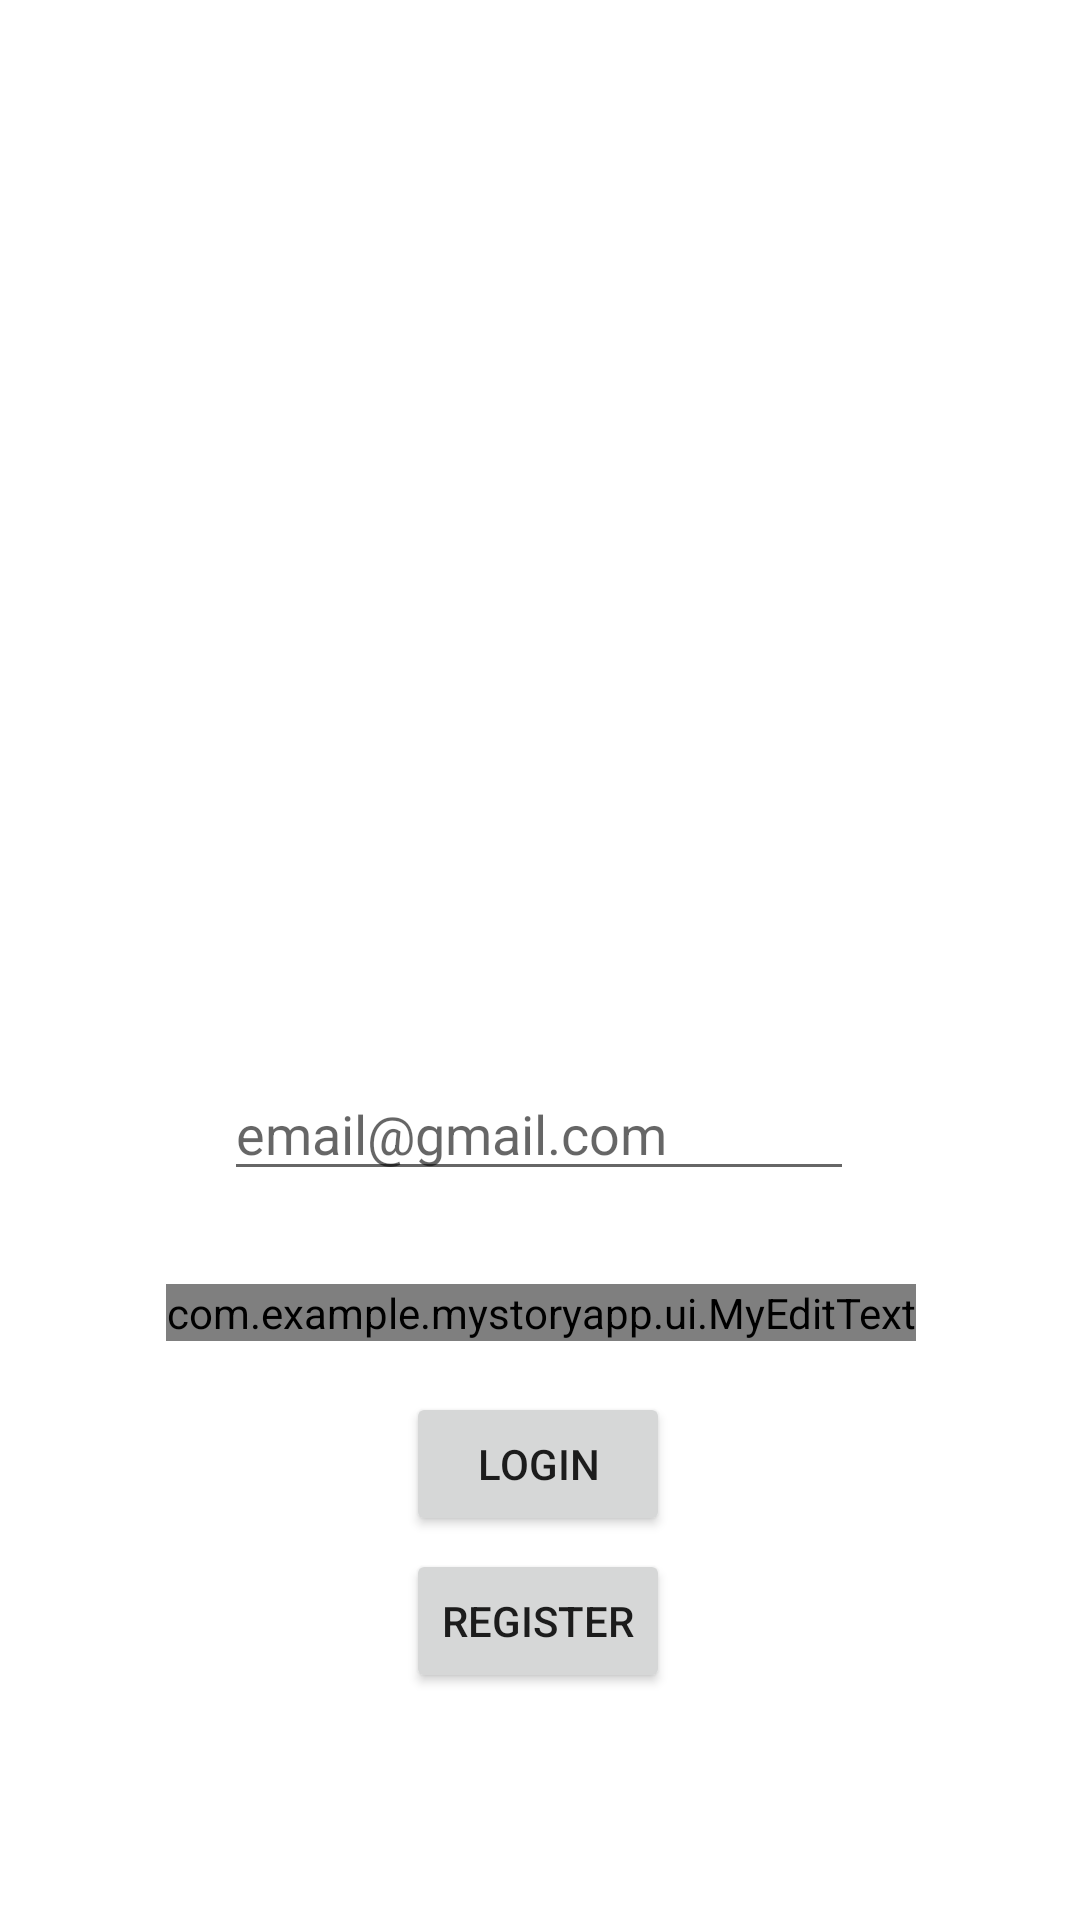

Produce the Android XML layout that renders to this screen, including the resource entries it uses.
<!-- AndroidManifest.xml: application theme Theme.MyStoryApp -->
<!-- res/layout/activity_main.xml -->
<?xml version="1.0" encoding="utf-8"?>
<androidx.constraintlayout.widget.ConstraintLayout xmlns:android="http://schemas.android.com/apk/res/android"
    xmlns:app="http://schemas.android.com/apk/res-auto"
    xmlns:tools="http://schemas.android.com/tools"
    android:layout_width="match_parent"
    android:layout_height="match_parent"
    tools:context=".ui.login.MainActivity">

    <ImageView
        android:id="@+id/imageView"
        android:layout_width="232dp"
        android:layout_height="239dp"
        android:src="@drawable/img"
        app:layout_constraintBottom_toBottomOf="parent"
        app:layout_constraintEnd_toEndOf="parent"
        app:layout_constraintHorizontal_bias="0.497"
        app:layout_constraintStart_toStartOf="parent"
        app:layout_constraintTop_toTopOf="parent"
        app:layout_constraintVertical_bias="0.146" />

    <EditText
        android:id="@+id/ed_email"
        android:layout_width="wrap_content"
        android:layout_height="wrap_content"
        android:ems="10"
        android:hint="@string/email_gmail_com"
        android:inputType="textEmailAddress"
        app:layout_constraintBottom_toBottomOf="parent"
        app:layout_constraintEnd_toEndOf="parent"
        app:layout_constraintHorizontal_bias="0.497"
        app:layout_constraintStart_toStartOf="parent"
        app:layout_constraintTop_toTopOf="parent"
        app:layout_constraintVertical_bias="0.594" />

    <com.example.mystoryapp.ui.MyEditText
        android:id="@+id/ed_password"
        android:layout_width="wrap_content"
        android:layout_height="wrap_content"
        android:ems="10"
        android:hint="@string/Password"
        android:inputType="textPassword"
        app:layout_constraintBottom_toBottomOf="parent"
        app:layout_constraintEnd_toEndOf="parent"
        app:layout_constraintHorizontal_bias="0.502"
        app:layout_constraintStart_toStartOf="parent"
        app:layout_constraintTop_toTopOf="parent"
        app:layout_constraintVertical_bias="0.689" />

    <Button
        android:id="@+id/btn_to_register"
        android:layout_width="wrap_content"
        android:layout_height="wrap_content"
        android:text="Register"
        app:layout_constraintBottom_toBottomOf="parent"
        app:layout_constraintEnd_toEndOf="parent"
        app:layout_constraintHorizontal_bias="0.498"
        app:layout_constraintStart_toStartOf="parent"
        app:layout_constraintTop_toTopOf="parent"
        app:layout_constraintVertical_bias="0.872" />

    <Button
        android:id="@+id/btn_login"
        android:layout_width="wrap_content"
        android:layout_height="wrap_content"
        android:text="@string/login"
        app:layout_constraintBottom_toBottomOf="parent"
        app:layout_constraintEnd_toEndOf="parent"
        app:layout_constraintHorizontal_bias="0.498"
        app:layout_constraintStart_toStartOf="parent"
        app:layout_constraintTop_toTopOf="parent"
        app:layout_constraintVertical_bias="0.784" />










</androidx.constraintlayout.widget.ConstraintLayout>
<!-- resources referenced by this layout -->
<resources>
  <string name="Password">Password</string>
  <string name="email_gmail_com">email@gmail.com</string>
  <string name="login">Login</string>
  <style name="Theme.MyStoryApp" parent="Theme.MaterialComponents.Light.DarkActionBar">
          
          <item name="colorPrimary">@color/purple_500</item>
          <item name="colorPrimaryVariant">@color/purple_700</item>
          <item name="colorOnPrimary">@color/white</item>
          
          <item name="colorSecondary">@color/teal_200</item>
          <item name="colorSecondaryVariant">@color/teal_700</item>
          <item name="colorOnSecondary">@color/black</item>
          
          <item name="android:statusBarColor" tools:targetApi="l">?attr/colorPrimaryVariant</item>
          
  
      </style>
  <!-- not gathered from this repository: default colours our renderer supplied (Android Studio template values) -->
  <color name="purple_500">#FF6200EE</color>
  <color name="purple_700">#FF3700B3</color>
  <color name="teal_200">#FF03DAC5</color>
  <color name="teal_700">#FF018786</color>
  <color name="black">#FF000000</color>
  <color name="white">#FFFFFFFF</color>
</resources>
